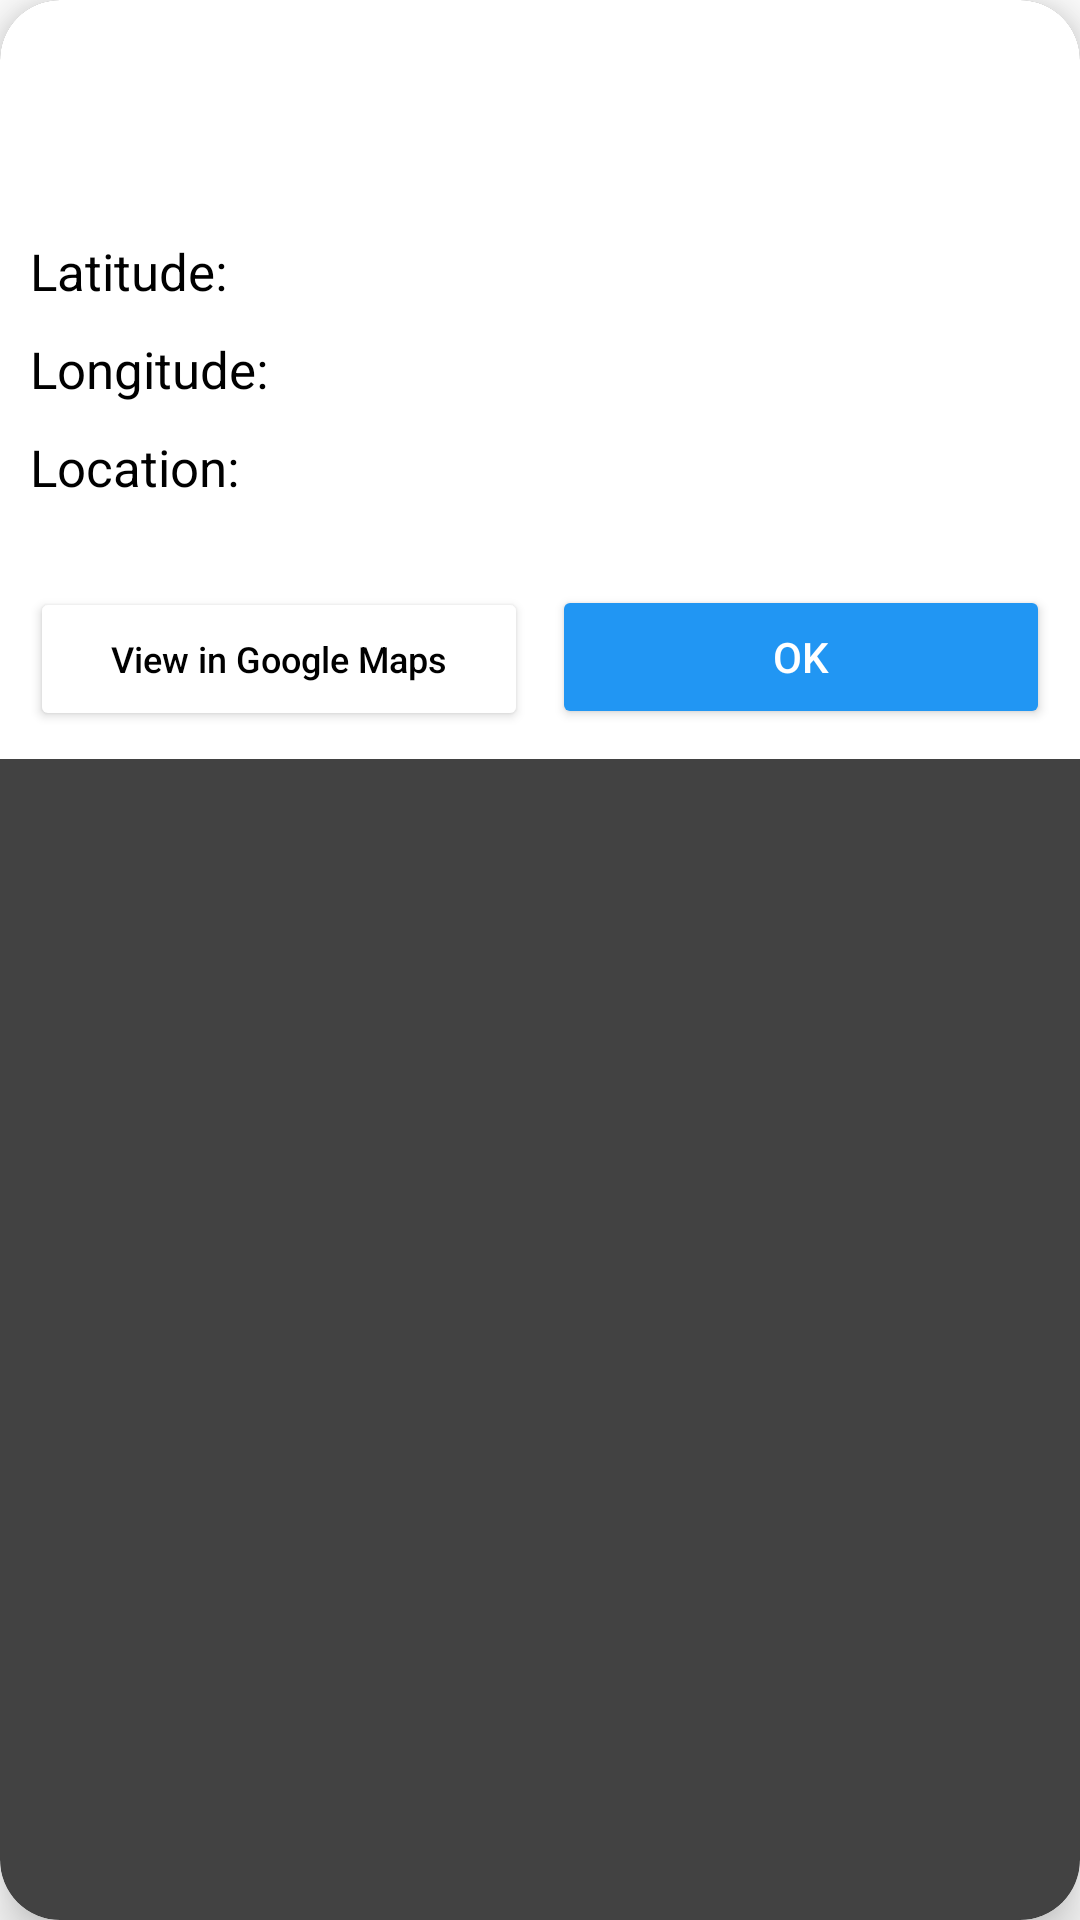

Produce the Android XML layout that renders to this screen, including the resource entries it uses.
<!-- AndroidManifest.xml: application theme Theme.Smart_cam -->
<!-- res/layout/popup_location.xml -->
<?xml version="1.0" encoding="utf-8"?>
<androidx.cardview.widget.CardView xmlns:android="http://schemas.android.com/apk/res/android"
    xmlns:app="http://schemas.android.com/apk/res-auto"
    android:layout_width="match_parent"
    android:layout_height="wrap_content"
    android:layout_margin="24dp"
    app:cardCornerRadius="20dp"
    app:cardElevation="10dp"
    android:background="@color/card_background">

    <LinearLayout
        android:layout_width="match_parent"
        android:layout_height="wrap_content"
        android:background="@color/card_background"
        android:orientation="vertical"
        android:padding="10dp">

        <ImageView
            android:id="@+id/img_location"
            android:layout_width="64dp"
            android:layout_height="64dp"
            android:layout_gravity="center_horizontal"
            android:layout_marginBottom="5dp"
            android:src="@drawable/location_on_24" />

        <TextView
            android:id="@+id/tv_latitude"
            android:layout_width="match_parent"
            android:layout_height="wrap_content"
            android:gravity="start"
            android:paddingBottom="10dp"
            android:text="Latitude:"
            android:textColor="@color/black"
            android:textSize="17sp" />

        <TextView
            android:id="@+id/tv_longitude"
            android:layout_width="match_parent"
            android:layout_height="wrap_content"
            android:gravity="start"
            android:paddingBottom="10dp"
            android:text="Longitude:"
            android:textColor="@color/black"
            android:textSize="17sp" />

        <TextView
            android:id="@+id/tv_location"
            android:layout_width="match_parent"
            android:layout_height="wrap_content"
            android:gravity="start"
            android:paddingBottom="20dp"
            android:text="Location:"
            android:textColor="@color/black"
            android:textSize="17sp" />

        <LinearLayout
            android:layout_width="match_parent"
            android:layout_height="wrap_content"
            android:orientation="horizontal"
            android:gravity="end"
            android:layout_marginTop="8dp">

            <Button
                android:id="@+id/btn_view_in_maps"
                android:layout_width="0dp"
                android:layout_height="wrap_content"
                android:layout_weight="1"
                android:text="View in Google Maps"
                android:textAllCaps="false"
                android:textSize="12sp"
                android:backgroundTint="@color/white"
                android:textColor="@color/black"
                android:layout_marginEnd="8dp"/>

            <Button
                android:id="@+id/btn_ok"
                android:layout_width="0dp"
                android:layout_height="wrap_content"
                android:layout_weight="1"
                android:text="OK"
                android:textAllCaps="false"
                android:backgroundTint="@color/blue"
                android:textColor="@color/white"/>
        </LinearLayout>

    </LinearLayout>
</androidx.cardview.widget.CardView>
<!-- resources referenced by this layout -->
<resources>
  <color name="black">#000000</color>
  <color name="blue">#2196F3</color>
  <color name="card_background">#FFFFFF</color>
  <color name="white">#FFFFFF</color>
  <style name="Theme.Smart_cam" parent="Theme.AppCompat.NoActionBar">
          <item name="colorPrimary">@color/green</item>
          <item name="colorPrimaryContainer">@color/white</item>
          <item name="colorOnPrimaryContainer">@color/black</item>
  
          <item name="android:statusBarColor">@color/light_status_bar_bg</item>
  
          <item name="android:windowBackground">@color/white</item>
          <item name="android:textColorPrimary">@color/textColor</item>
          <item name="colorOnPrimary">@android:color/white</item>
          <item name="colorControlActivated">@color/green</item>
          <item name="android:textCursorDrawable">@null</item>
      </style>
  <color name="green">#2E7D32</color>
  <color name="light_status_bar_bg">#FFFFFF</color>
  <color name="textColor">#000000</color>
</resources>
